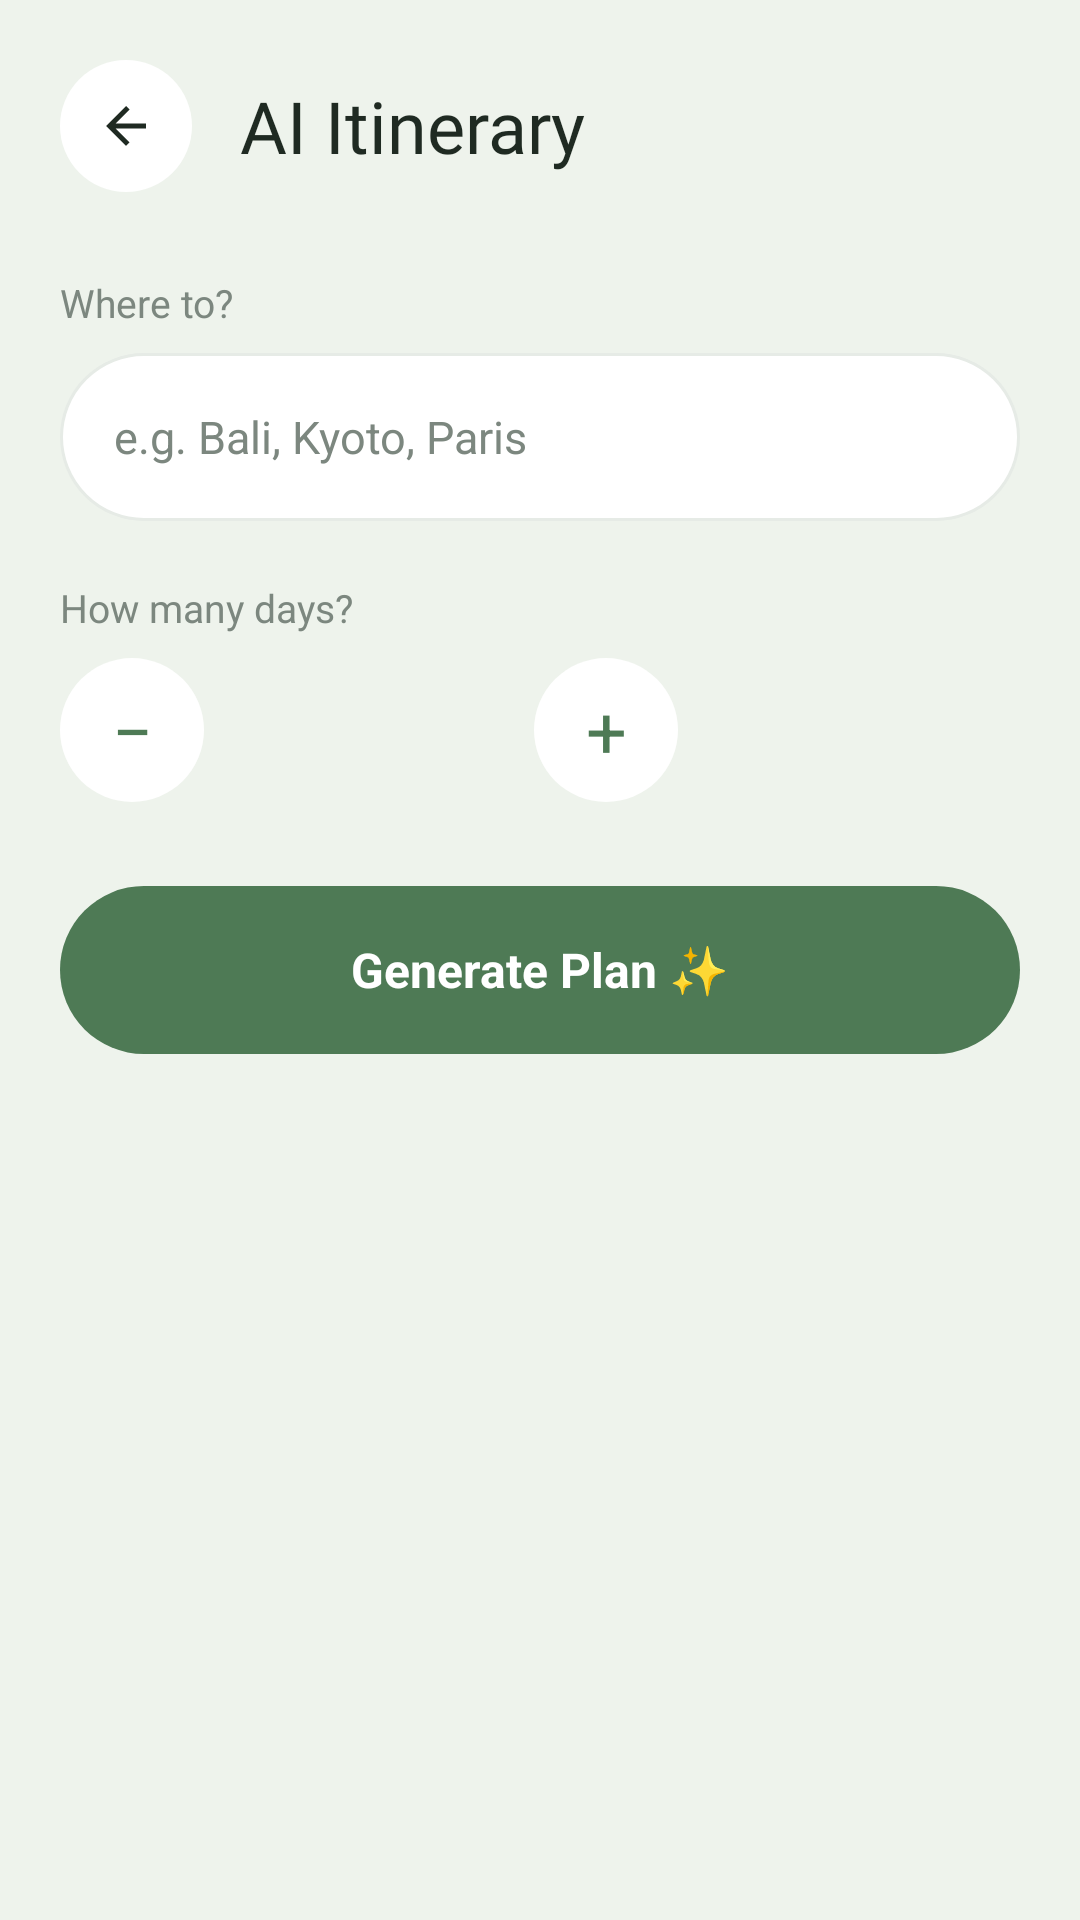

Write the Android layout XML for this screen, with the resource values it uses.
<!-- AndroidManifest.xml: application theme Theme.TravelAI -->
<!-- res/layout/activity_ai_itinerary.xml -->
<?xml version="1.0" encoding="utf-8"?>
<ScrollView xmlns:android="http://schemas.android.com/apk/res/android"
    android:layout_width="match_parent"
    android:layout_height="match_parent"
    android:background="@color/background"
    android:scrollbars="none">

    <LinearLayout
        android:layout_width="match_parent"
        android:layout_height="wrap_content"
        android:orientation="vertical"
        android:padding="20dp">

        <LinearLayout
            android:layout_width="match_parent"
            android:layout_height="wrap_content"
            android:gravity="center_vertical"
            android:orientation="horizontal">

            <ImageView
                android:id="@+id/btn_back"
                android:layout_width="44dp"
                android:layout_height="44dp"
                android:background="@drawable/bg_circle_white"
                android:padding="12dp"
                android:src="@drawable/ic_back" />

            <TextView
                android:layout_width="wrap_content"
                android:layout_height="wrap_content"
                android:layout_marginStart="16dp"
                android:fontFamily="@font/playfair_display_regular"
                android:text="AI Itinerary"
                android:textColor="@color/text_primary"
                android:textSize="24sp" />
        </LinearLayout>

        <TextView
            android:layout_width="wrap_content"
            android:layout_height="wrap_content"
            android:layout_marginTop="28dp"
            android:text="Where to?"
            android:textColor="@color/text_secondary"
            android:textSize="13sp" />

        <EditText
            android:id="@+id/et_place"
            android:layout_width="match_parent"
            android:layout_height="56dp"
            android:layout_marginTop="8dp"
            android:background="@drawable/bg_search"
            android:hint="e.g. Bali, Kyoto, Paris"
            android:inputType="textCapWords"
            android:paddingStart="18dp"
            android:paddingEnd="18dp"
            android:singleLine="true"
            android:textColor="@color/text_primary"
            android:textColorHint="@color/text_secondary"
            android:textSize="15sp" />

        <TextView
            android:layout_width="wrap_content"
            android:layout_height="wrap_content"
            android:layout_marginTop="20dp"
            android:text="How many days?"
            android:textColor="@color/text_secondary"
            android:textSize="13sp" />

        <LinearLayout
            android:layout_width="match_parent"
            android:layout_height="wrap_content"
            android:layout_marginTop="8dp"
            android:gravity="center_vertical"
            android:orientation="horizontal">

            <TextView
                android:id="@+id/btn_minus"
                android:layout_width="48dp"
                android:layout_height="48dp"
                android:background="@drawable/bg_circle_white"
                android:gravity="center"
                android:text="−"
                android:textColor="@color/green_primary"
                android:textSize="24sp" />

            <TextView
                android:id="@+id/tv_days"
                android:layout_width="110dp"
                android:layout_height="wrap_content"
                android:gravity="center"
                android:textColor="@color/text_primary"
                android:textSize="18sp"
                android:textStyle="bold" />

            <TextView
                android:id="@+id/btn_plus"
                android:layout_width="48dp"
                android:layout_height="48dp"
                android:background="@drawable/bg_circle_white"
                android:gravity="center"
                android:text="+"
                android:textColor="@color/green_primary"
                android:textSize="24sp" />
        </LinearLayout>

        <TextView
            android:id="@+id/btn_generate"
            android:layout_width="match_parent"
            android:layout_height="56dp"
            android:layout_marginTop="28dp"
            android:background="@drawable/bg_button_green"
            android:gravity="center"
            android:text="Generate Plan ✨"
            android:textColor="@color/white"
            android:textSize="16sp"
            android:textStyle="bold" />

        <LinearLayout
            android:id="@+id/card_result"
            android:layout_width="match_parent"
            android:layout_height="wrap_content"
            android:layout_marginTop="24dp"
            android:background="@drawable/bg_card"
            android:orientation="vertical"
            android:padding="18dp"
            android:visibility="gone">

            <TextView
                android:id="@+id/tv_result"
                android:layout_width="match_parent"
                android:layout_height="wrap_content"
                android:lineSpacingExtra="3dp"
                android:textColor="@color/text_primary"
                android:textSize="14sp" />
        </LinearLayout>
    </LinearLayout>
</ScrollView>
<!-- resources referenced by this layout -->
<resources>
  <color name="background">#EEF3EC</color>
  <color name="green_primary">#4E7A55</color>
  <color name="text_primary">#1F2A22</color>
  <color name="text_secondary">#7C877F</color>
  <color name="white">#FFFFFFFF</color>
  <!-- drawable bg_button_green (drawable) -->
  <?xml version="1.0" encoding="utf-8"?>
  <shape xmlns:android="http://schemas.android.com/apk/res/android" android:shape="rectangle">
      <solid android:color="@color/green_primary" />
      <corners android:radius="28dp" />
  </shape>
  <!-- drawable bg_card (drawable) -->
  <?xml version="1.0" encoding="utf-8"?>
  <shape xmlns:android="http://schemas.android.com/apk/res/android" android:shape="rectangle">
      <solid android:color="@color/card_white" />
      <corners android:radius="20dp" />
  </shape>
  <!-- drawable bg_circle_white (drawable) -->
  <?xml version="1.0" encoding="utf-8"?>
  <shape xmlns:android="http://schemas.android.com/apk/res/android" android:shape="oval">
      <solid android:color="@color/card_white" />
  </shape>
  <!-- drawable bg_search (drawable) -->
  <?xml version="1.0" encoding="utf-8"?>
  <shape xmlns:android="http://schemas.android.com/apk/res/android" android:shape="rectangle">
      <solid android:color="@color/card_white" />
      <corners android:radius="30dp" />
      <stroke android:width="1dp" android:color="@color/divider" />
  </shape>
  <!-- drawable ic_back (drawable) -->
  <vector xmlns:android="http://schemas.android.com/apk/res/android"
      android:width="24dp" android:height="24dp"
      android:viewportWidth="24" android:viewportHeight="24">
      <path android:fillColor="#1F2A22"
          android:pathData="M20,11H7.83l5.59,-5.59L12,4l-8,8 8,8 1.41,-1.41L7.83,13H20v-2z"/>
  </vector>
  <style name="Theme.TravelAI" parent="Base.Theme.TravelAI" />
  <color name="card_white">#FFFFFF</color>
  <color name="divider">#E6EBE6</color>
  <style name="Base.Theme.TravelAI" parent="Theme.Material3.Light.NoActionBar">
          <item name="colorPrimary">@color/green_primary</item>
          <item name="android:windowBackground">@color/background</item>
          <item name="android:statusBarColor">@color/background</item>
          <item name="android:windowLightStatusBar">true</item>
      </style>
</resources>
